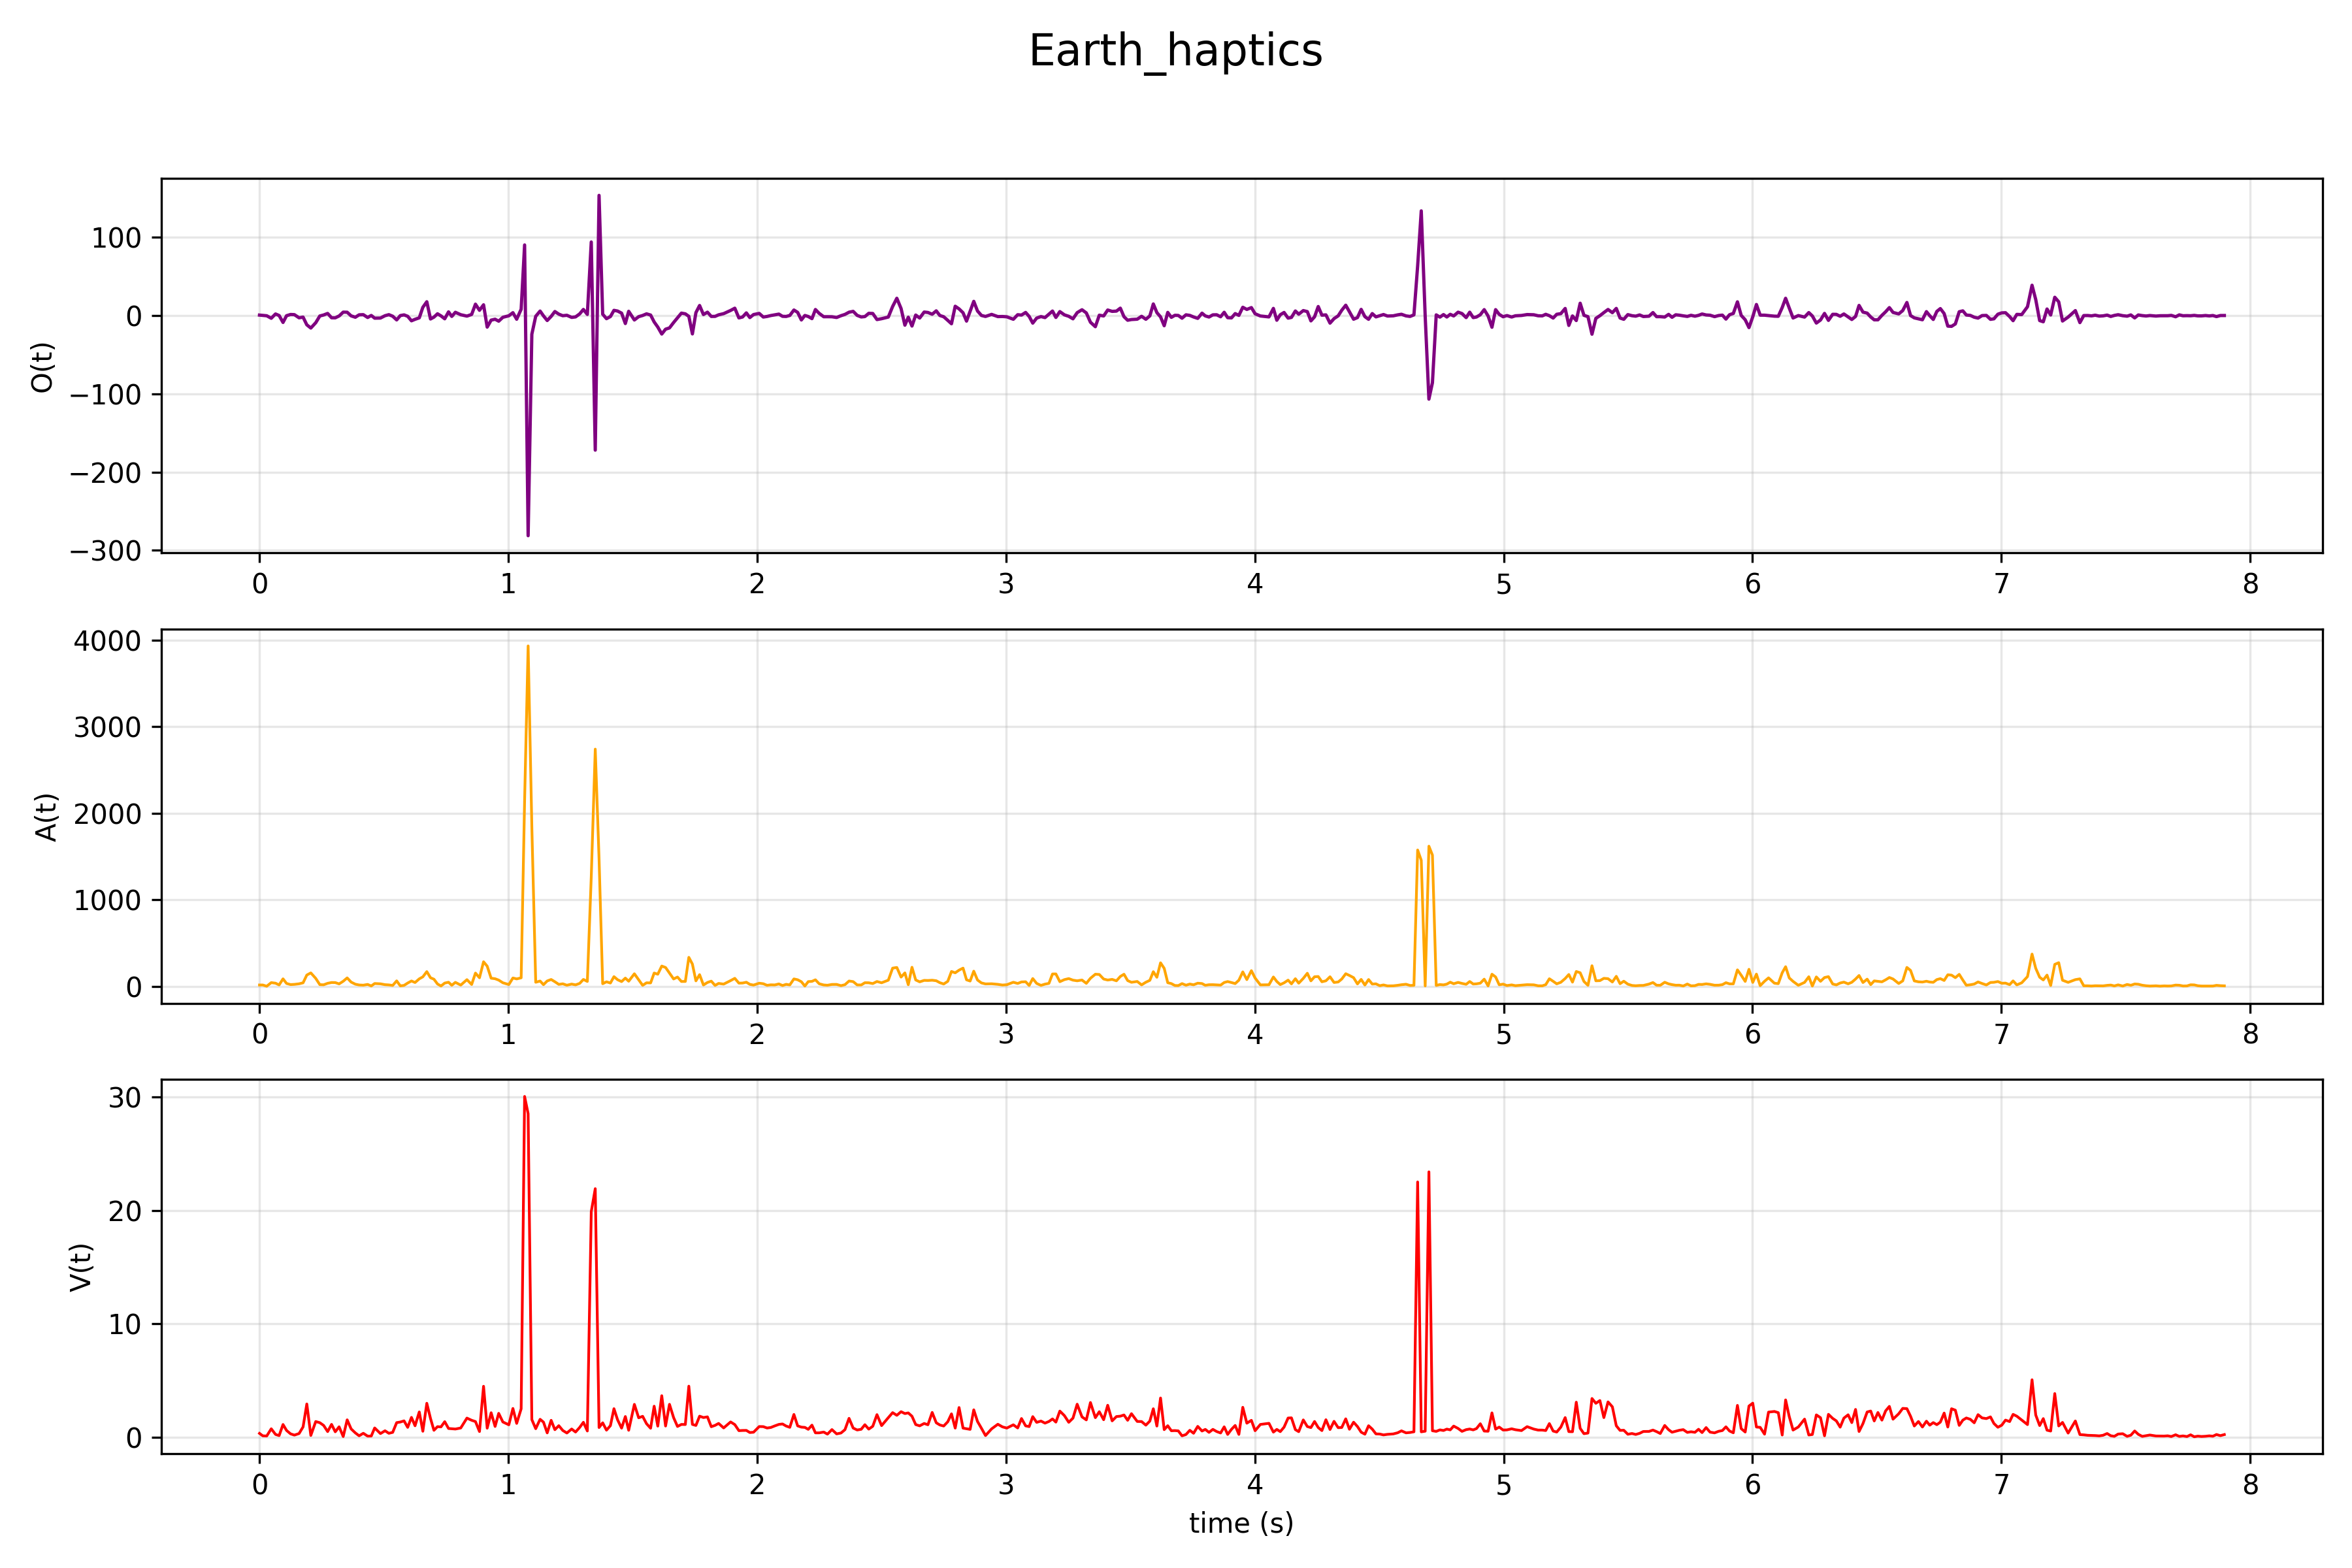

The table this chart was drawn from, first rows:
# Object: Earth
# Columns: time(s), |V(t)|(m/s), |A(t)|(m/s^2), O(t)
time, V, A, O
0.00000, 0.3509, 15.07, 0.8018
0.01318, 0.1343, 15.06, 0.4322
0.02896, 0.1191, 0.8509, -0.04319
0.04721, 0.7565, 42.52, -3.252
0.06436, 0.2586, 35.94, 2.244
0.07882, 0.155, 15.65, 0.2483
0.09450, 1.134, 86.25, -8.607
0.1087, 0.6095, 32.78, 0.00168
0.1248, 0.3103, 20.01, 1.59
0.1401, 0.1991, 22.28, 1.37
0.1589, 0.3345, 28.85, -2.655
0.1751, 0.9222, 40.18, -1.809
0.1901, 2.943, 130, -11.62
0.2062, 0.1668, 154.6, -15.76
0.2259, 1.394, 91.58, -8.955
0.2424, 1.292, 19.22, -0.3331
0.2577, 1.052, 17.4, 0.9507
0.2738, 0.51, 34.65, 2.913
0.2896, 1.144, 43.62, -2.62
0.3044, 0.4905, 43, -2.708
0.3199, 0.9306, 27.77, -0.3253
0.3364, 0.07245, 58.31, 4.573
0.3523, 1.546, 96.94, 4.451
0.3682, 0.7444, 48.48, -0.201
0.3851, 0.3928, 24.29, -1.956
0.4003, 0.1386, 15.3, 1.151
0.4171, 0.359, 12.87, 1.359
0.4346, 0.1085, 21.69, -2.286
0.4491, 0.1156, 4.007, 0.341
0.4628, 0.8288, 32.08, -3.137
0.486, 0.3335, 28.61, -2.989
0.5043, 0.5811, 18.82, 0.01343
0.5199, 0.3582, 15.98, 1.353
0.5352, 0.4396, 9.983, -0.6494
0.5512, 1.299, 62.73, -5.362
0.5659, 1.352, 4.985, 0.1826
0.5808, 1.453, 10.35, 1.074
0.5955, 0.8825, 37.59, -0.7366
0.6107, 1.76, 61.49, -6.489
0.625, 1.021, 43.71, -4.594
0.6421, 2.241, 86.06, -2.707
0.6564, 0.5379, 109.3, 10.75
0.6723, 3.004, 169.6, 17.87
0.6872, 1.668, 98.76, -4.183
0.701, 0.6229, 81.9, -1.793
0.7153, 0.9434, 26.93, 2.465
0.7294, 0.9236, 3.602, -0.2257
0.7443, 1.384, 37.33, -3.941
0.7597, 0.7817, 46.94, 4.918
0.7727, 0.7595, 11.88, -0.9082
0.7871, 0.7348, 45.61, 4.379
0.8087, 0.8251, 13.79, 1.286
0.8336, 1.698, 76.63, -0.4927
0.8526, 1.505, 21, 1.65
0.8679, 1.393, 152.6, 14.77
0.884, 0.5109, 98.58, 6.922
0.9004, 4.502, 283.1, 13.97
0.9149, 0.8101, 232.5, -14.59
... 434 more rows
